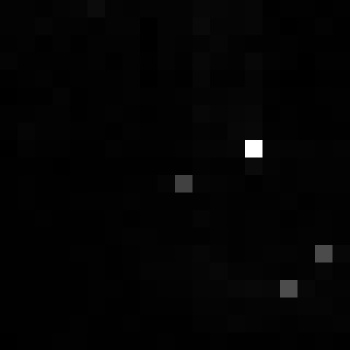

The table this chart was drawn from, first rows:
, xmin, ymin, lat, lon, area, perimeter, max_nanowatts, min_nanowatts, moonlight_illumination, clear_sky_confidence, mean_nanowatts
0, 1038, 3344, -6.234, -6.234, 1.0, 0.0, 25.38, 0.03091, 11.83, 0.0, 0.7346
